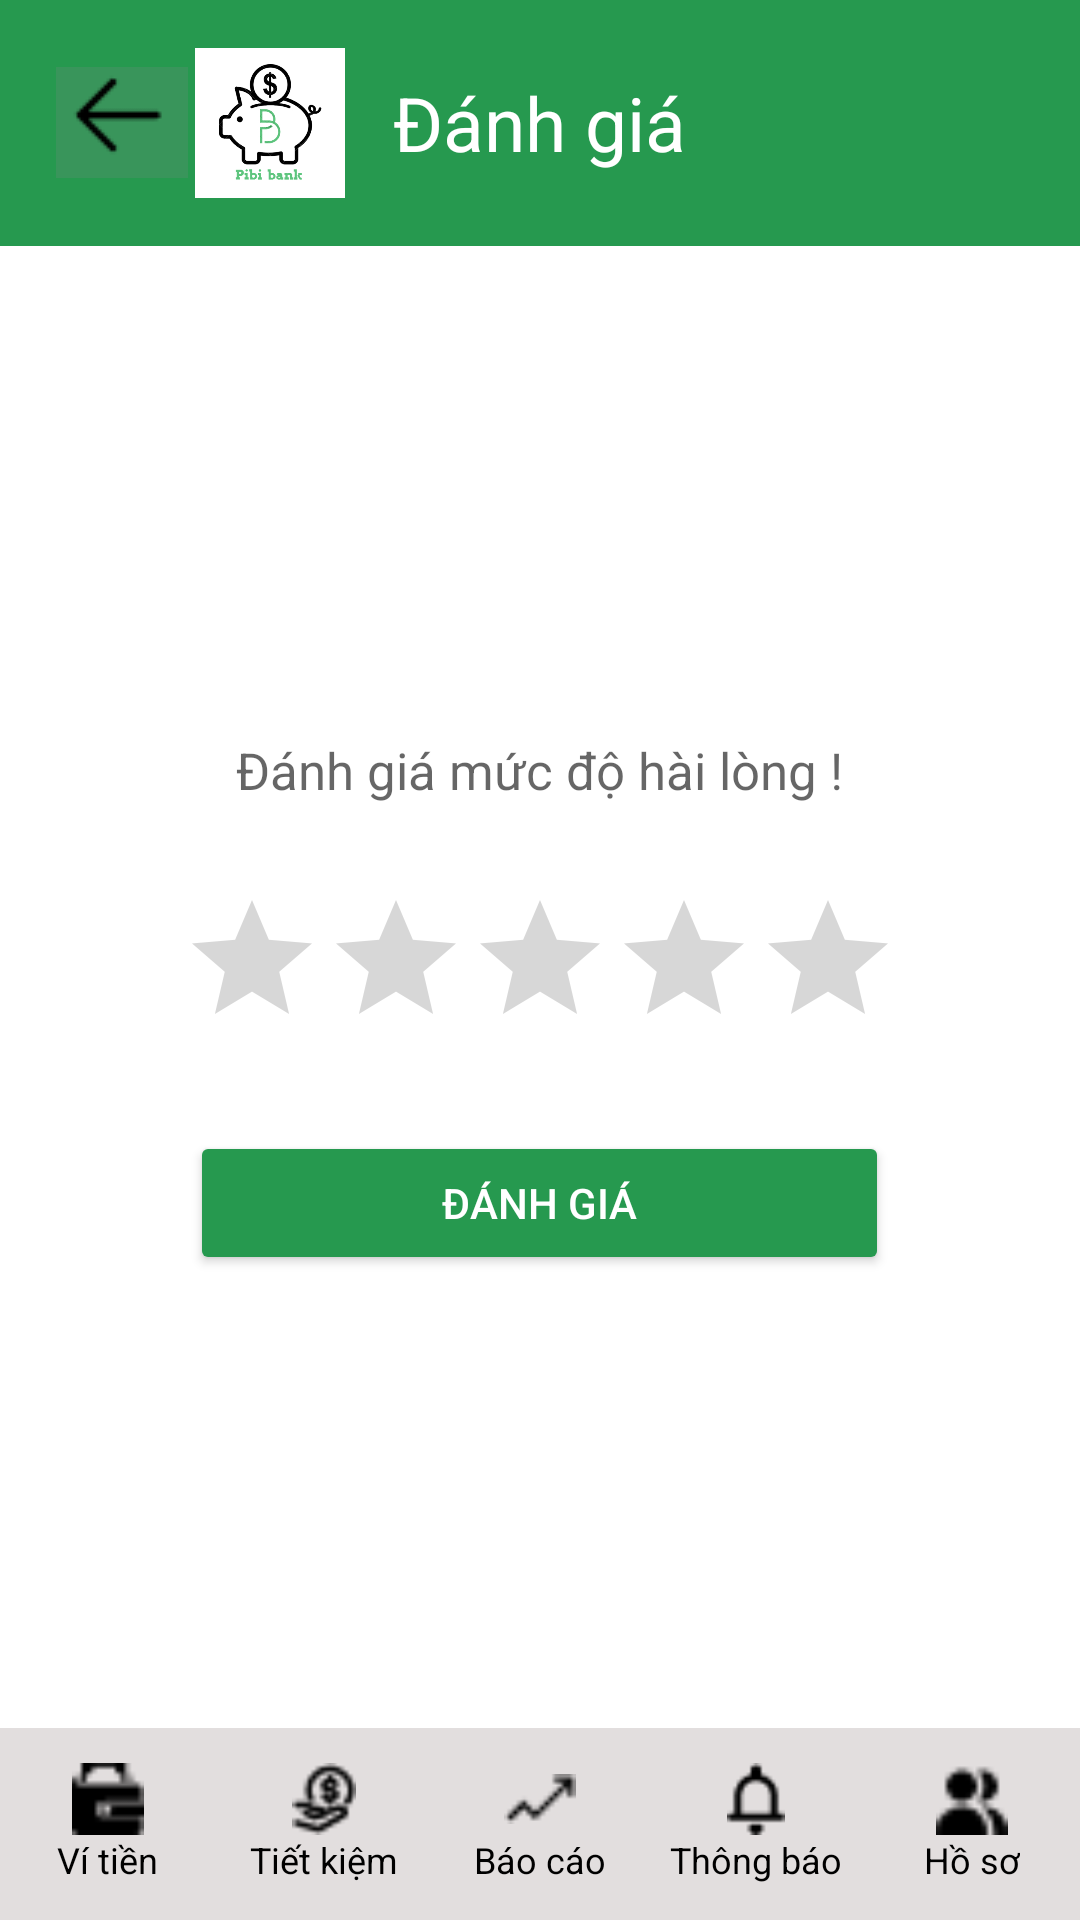

Produce the Android XML layout that renders to this screen, including the resource entries it uses.
<!-- AndroidManifest.xml: application theme Theme.Laptrinh_Mobile -->
<!-- res/layout/activity_main_danhgia.xml -->
<?xml version="1.0" encoding="utf-8"?>
<androidx.constraintlayout.widget.ConstraintLayout xmlns:android="http://schemas.android.com/apk/res/android"
    xmlns:app="http://schemas.android.com/apk/res-auto"
    xmlns:tools="http://schemas.android.com/tools"
    android:layout_width="match_parent"
    android:layout_height="match_parent"
    android:background="#FFFFFF">

    
    <LinearLayout
        android:id="@+id/header"
        android:layout_width="match_parent"
        android:layout_height="wrap_content"
        android:background="#26994F"
        android:padding="16dp"
        android:orientation="horizontal"
        android:gravity="center_vertical"
        app:layout_constraintTop_toTopOf="parent">

        <ImageButton
            android:id="@+id/back_button"
            android:layout_width="49dp"
            android:layout_height="49dp"
            android:contentDescription="Back"
            android:src="@drawable/muiten1" />

        <ImageView
            android:id="@+id/backButton"
            android:layout_width="50dp"
            android:layout_height="50dp"
            android:src="@drawable/logo"
            android:contentDescription="Back" />

        <TextView
            android:layout_width="wrap_content"
            android:layout_height="wrap_content"
            android:text="Đánh giá"
            android:textSize="25sp"
            android:textColor="#FFFFFF"
            android:layout_marginStart="16dp" />
    </LinearLayout>

    
    <androidx.cardview.widget.CardView
        android:id="@+id/rating_card"
        android:layout_width="0dp"
        android:layout_height="wrap_content"
        android:layout_marginStart="16dp"
        android:layout_marginEnd="16dp"
        app:cardBackgroundColor="#F8F9FA"
        app:cardCornerRadius="16dp"
        app:cardElevation="4dp"
        app:layout_constraintBottom_toTopOf="@id/bottomNavigation"
        app:layout_constraintEnd_toEndOf="parent"
        app:layout_constraintStart_toStartOf="parent">
    </androidx.cardview.widget.CardView>

    
    <LinearLayout
        android:id="@+id/bottomNavigation"
        android:layout_width="match_parent"
        android:layout_height="64dp"
        android:orientation="horizontal"
        android:background="#E2DEDE"
        android:gravity="center"
        android:paddingTop="8dp"
        android:paddingBottom="8dp"
        android:weightSum="5"
        app:layout_constraintBottom_toBottomOf="parent">

        <LinearLayout
            android:id="@+id/navWallet"
            android:layout_weight="1"
            android:layout_width="0dp"
            android:layout_height="match_parent"
            android:orientation="vertical"
            android:gravity="center">
            <ImageView
                android:layout_width="24dp"
                android:layout_height="24dp"
                android:src="@drawable/vitien" />
            <TextView
                android:layout_width="wrap_content"
                android:layout_height="wrap_content"
                android:text="Ví tiền"
                android:textSize="12sp"
                android:textColor="#000000" />
        </LinearLayout>

        <LinearLayout
            android:id="@+id/navSavings"
            android:layout_weight="1"
            android:layout_width="0dp"
            android:layout_height="match_parent"
            android:orientation="vertical"
            android:gravity="center">
            <ImageView
                android:layout_width="24dp"
                android:layout_height="24dp"
                android:src="@drawable/tietkiem" />
            <TextView
                android:layout_width="wrap_content"
                android:layout_height="wrap_content"
                android:text="Tiết kiệm"
                android:textSize="12sp"
                android:textColor="#000000" />
        </LinearLayout>

        <LinearLayout
            android:id="@+id/navReports"
            android:layout_weight="1"
            android:layout_width="0dp"
            android:layout_height="match_parent"
            android:orientation="vertical"
            android:gravity="center">
            <ImageView
                android:layout_width="24dp"
                android:layout_height="24dp"
                android:src="@drawable/baocao" />
            <TextView
                android:layout_width="wrap_content"
                android:layout_height="wrap_content"
                android:text="Báo cáo"
                android:textSize="12sp"
                android:textColor="#000000" />
        </LinearLayout>

        <LinearLayout
            android:id="@+id/navNotifications"
            android:layout_weight="1"
            android:layout_width="0dp"
            android:layout_height="match_parent"
            android:orientation="vertical"
            android:gravity="center">
            <ImageView
                android:layout_width="24dp"
                android:layout_height="24dp"
                android:src="@drawable/thongbao" />
            <TextView
                android:layout_width="wrap_content"
                android:layout_height="wrap_content"
                android:text="Thông báo"
                android:textSize="12sp"
                android:textColor="#000000" />
        </LinearLayout>

        <LinearLayout
            android:id="@+id/navProfile"
            android:layout_weight="1"
            android:layout_width="0dp"
            android:layout_height="match_parent"
            android:orientation="vertical"
            android:gravity="center">
            <ImageView
                android:layout_width="24dp"
                android:layout_height="24dp"
                android:src="@drawable/hoso" />
            <TextView
                android:layout_width="wrap_content"
                android:layout_height="wrap_content"
                android:text="Hồ sơ"
                android:textSize="12sp"
                android:textColor="#000000" />
        </LinearLayout>
    </LinearLayout>

    
    <LinearLayout
        android:id="@+id/rating_input_layout"
        android:layout_width="0dp"
        android:layout_height="wrap_content"
        android:gravity="center"
        android:orientation="vertical"
        android:padding="16dp"
        app:layout_constraintTop_toBottomOf="@id/header"
        app:layout_constraintBottom_toTopOf="@id/bottomNavigation"
        app:layout_constraintStart_toStartOf="parent"
        app:layout_constraintEnd_toEndOf="parent"
        app:layout_constraintWidth_max="358dp">

        
        <EditText
            android:id="@+id/inputText"
            android:layout_width="wrap_content"
            android:layout_height="wrap_content"
            android:layout_marginBottom="16dp"
            android:background="@android:color/transparent"
            android:hint="Đánh giá mức độ hài lòng !"
            android:padding="12dp"
            android:textSize="17sp" />

        
        <RatingBar
            android:id="@+id/ratingBar"
            android:layout_width="wrap_content"
            android:layout_height="wrap_content"
            android:layout_marginBottom="16dp"
            android:numStars="5"
            android:rating="0"
            android:stepSize="1.0" />

        
        <Button
            android:id="@+id/btnEvaluate"
            android:layout_width="233dp"
            android:layout_height="wrap_content"
            android:layout_marginTop="8dp"
            android:backgroundTint="#26994F"
            android:text="Đánh giá"
            android:textColor="#FFFFFF" />
    </LinearLayout>

</androidx.constraintlayout.widget.ConstraintLayout>
<!-- resources referenced by this layout -->
<resources>
  <!-- drawable baocao: png bitmap (drawable, 225 bytes) -->
  <!-- drawable hoso: png bitmap (drawable, 280 bytes) -->
  <!-- drawable logo: png bitmap (drawable, 57340 bytes) -->
  <!-- drawable muiten1: png bitmap (drawable, 347 bytes) -->
  <!-- drawable thongbao: png bitmap (drawable, 321 bytes) -->
  <!-- drawable tietkiem: png bitmap (drawable, 388 bytes) -->
  <!-- drawable vitien: png bitmap (drawable, 277 bytes) -->
  <style name="Theme.Laptrinh_Mobile" parent="Theme.AppCompat.Light.NoActionBar">
          <item name="colorPrimary">@color/colorPrimary</item>
          <item name="colorPrimaryDark">@color/colorPrimaryDark</item>
          <item name="colorAccent">@color/colorAccent</item>
      </style>
  <color name="colorPrimary">#4CAF50</color>
  <color name="colorPrimaryDark">#388E3C</color>
  <color name="colorAccent">#81C784</color>
</resources>
